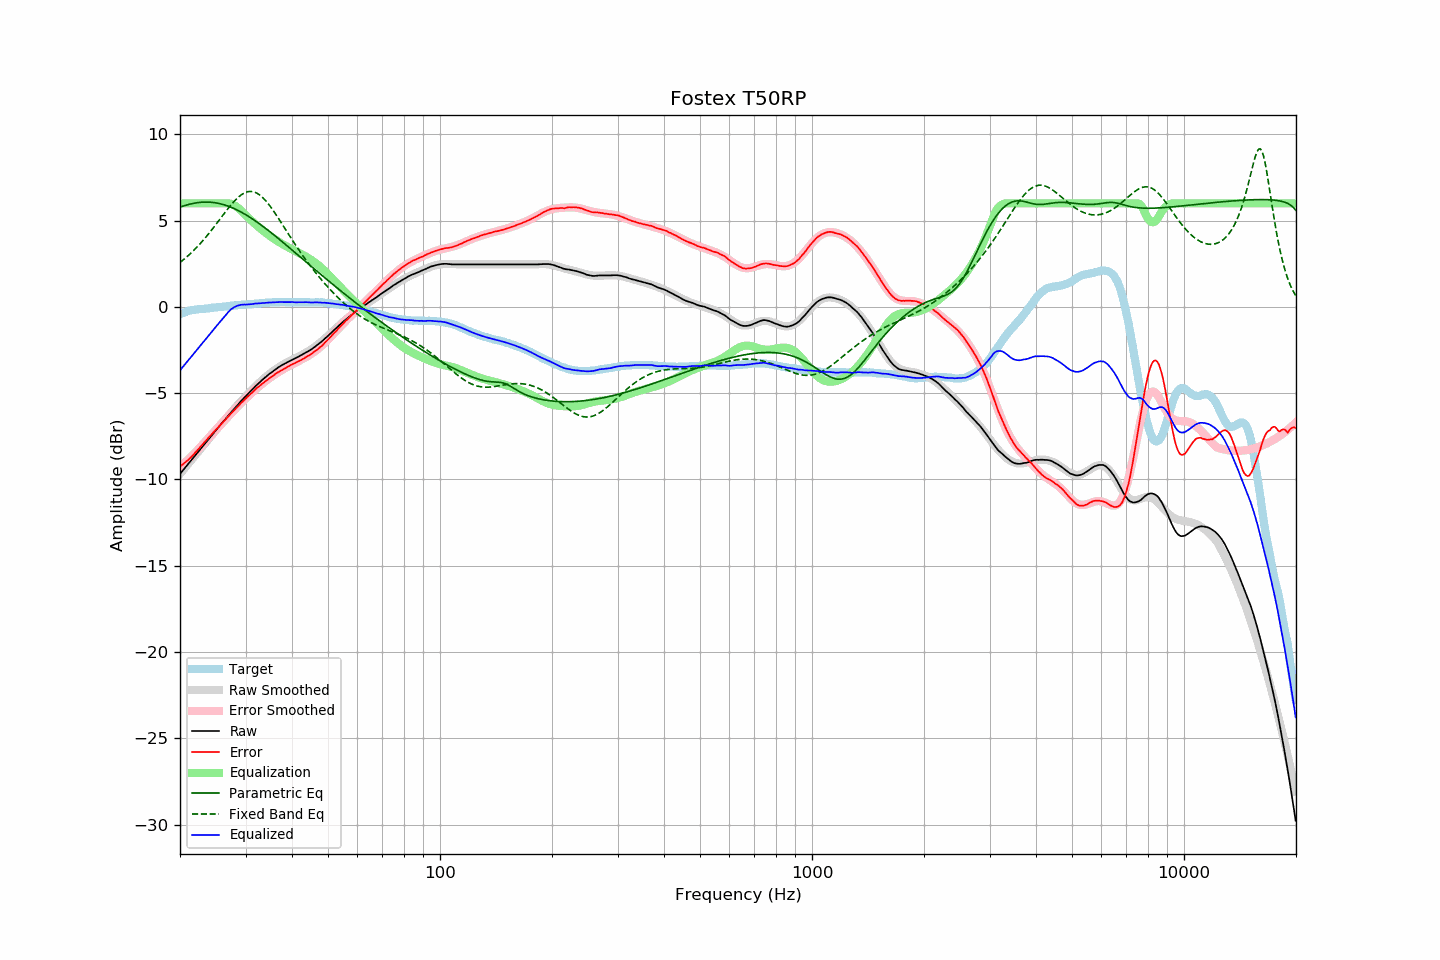

Data behind this chart, as committed beside it:
frequency, raw, error, smoothed, error_smoothed, equalization, parametric_eq, fixed_band_eq, equalized_raw, equalized_smoothed, target
20.00, -9.68, -9.25, -9.68, -9.27, 6.00, 5.78, 2.57, -3.68, -3.68, -0.43
20.20, -9.57, -9.18, -9.57, -9.19, 6.00, 5.81, 2.65, -3.57, -3.57, -0.39
20.40, -9.45, -9.11, -9.45, -9.11, 6.00, 5.84, 2.72, -3.45, -3.45, -0.35
20.61, -9.34, -9.02, -9.34, -9.03, 6.00, 5.87, 2.80, -3.34, -3.34, -0.32
20.81, -9.22, -8.95, -9.23, -8.94, 6.00, 5.90, 2.88, -3.22, -3.23, -0.28
21.02, -9.12, -8.88, -9.11, -8.85, 6.00, 5.93, 2.96, -3.12, -3.11, -0.24
21.23, -9.01, -8.79, -9.00, -8.76, 6.00, 5.95, 3.05, -3.01, -3.00, -0.22
21.44, -8.88, -8.69, -8.89, -8.67, 6.00, 5.97, 3.13, -2.88, -2.89, -0.20
21.66, -8.78, -8.60, -8.77, -8.58, 6.00, 5.99, 3.22, -2.78, -2.77, -0.18
21.87, -8.66, -8.49, -8.66, -8.48, 6.00, 6.01, 3.32, -2.66, -2.66, -0.17
22.09, -8.54, -8.40, -8.55, -8.39, 6.00, 6.03, 3.41, -2.54, -2.55, -0.15
22.31, -8.43, -8.29, -8.43, -8.29, 6.00, 6.04, 3.51, -2.43, -2.43, -0.14
22.54, -8.32, -8.19, -8.32, -8.19, 6.00, 6.05, 3.61, -2.32, -2.32, -0.13
22.76, -8.20, -8.08, -8.20, -8.08, 6.00, 6.06, 3.71, -2.20, -2.20, -0.12
22.99, -8.10, -7.98, -8.09, -7.98, 6.00, 6.07, 3.82, -2.10, -2.09, -0.12
23.22, -7.98, -7.86, -7.98, -7.87, 6.00, 6.07, 3.92, -1.98, -1.98, -0.11
23.45, -7.86, -7.76, -7.86, -7.77, 6.00, 6.07, 4.03, -1.86, -1.86, -0.10
23.69, -7.75, -7.66, -7.75, -7.66, 6.00, 6.07, 4.14, -1.75, -1.75, -0.09
23.92, -7.63, -7.55, -7.63, -7.56, 6.00, 6.07, 4.26, -1.63, -1.63, -0.08
24.16, -7.51, -7.45, -7.52, -7.46, 6.00, 6.06, 4.37, -1.51, -1.52, -0.06
24.40, -7.40, -7.36, -7.41, -7.35, 6.00, 6.05, 4.49, -1.40, -1.41, -0.04
24.65, -7.30, -7.25, -7.30, -7.25, 6.00, 6.04, 4.61, -1.30, -1.30, -0.04
24.89, -7.18, -7.15, -7.19, -7.15, 6.00, 6.03, 4.73, -1.18, -1.19, -0.03
25.14, -7.07, -7.05, -7.07, -7.05, 6.00, 6.01, 4.86, -1.07, -1.07, -0.02
25.39, -6.96, -6.95, -6.96, -6.95, 6.00, 6.00, 4.98, -0.96, -0.96, -0.01
25.65, -6.86, -6.86, -6.85, -6.85, 6.00, 5.98, 5.10, -0.86, -0.85, 0.00
25.91, -6.75, -6.75, -6.74, -6.75, 6.00, 5.95, 5.23, -0.75, -0.74, 0.00
26.16, -6.63, -6.65, -6.63, -6.65, 6.00, 5.93, 5.35, -0.63, -0.63, 0.01
26.43, -6.53, -6.55, -6.52, -6.55, 6.00, 5.90, 5.47, -0.53, -0.52, 0.02
26.69, -6.42, -6.45, -6.42, -6.45, 6.00, 5.87, 5.59, -0.42, -0.42, 0.03
26.96, -6.31, -6.36, -6.31, -6.35, 6.00, 5.84, 5.71, -0.31, -0.31, 0.05
27.23, -6.20, -6.26, -6.20, -6.25, 5.99, 5.80, 5.83, -0.21, -0.21, 0.06
27.50, -6.09, -6.16, -6.09, -6.15, 5.96, 5.76, 5.94, -0.12, -0.13, 0.07
27.77, -5.98, -6.05, -5.98, -6.06, 5.93, 5.72, 6.04, -0.06, -0.06, 0.07
28.05, -5.87, -5.96, -5.88, -5.96, 5.88, 5.68, 6.15, 0.00, -0.00, 0.09
28.33, -5.77, -5.86, -5.77, -5.86, 5.81, 5.64, 6.24, 0.04, 0.04, 0.09
28.62, -5.67, -5.76, -5.67, -5.77, 5.74, 5.59, 6.33, 0.08, 0.08, 0.10
28.90, -5.56, -5.67, -5.56, -5.67, 5.67, 5.55, 6.41, 0.10, 0.10, 0.11
29.19, -5.46, -5.56, -5.46, -5.58, 5.58, 5.50, 6.48, 0.12, 0.12, 0.11
29.48, -5.35, -5.49, -5.36, -5.48, 5.48, 5.44, 6.55, 0.13, 0.12, 0.13
29.78, -5.26, -5.39, -5.26, -5.39, 5.39, 5.39, 6.60, 0.14, 0.13, 0.13
30.08, -5.17, -5.31, -5.16, -5.30, 5.30, 5.34, 6.64, 0.13, 0.14, 0.14
30.38, -5.07, -5.21, -5.06, -5.21, 5.21, 5.28, 6.67, 0.14, 0.15, 0.14
30.68, -4.98, -5.14, -4.97, -5.12, 5.12, 5.22, 6.68, 0.15, 0.15, 0.16
30.99, -4.88, -5.04, -4.87, -5.03, 5.03, 5.16, 6.69, 0.16, 0.16, 0.16
31.30, -4.79, -4.95, -4.78, -4.95, 4.95, 5.10, 6.68, 0.16, 0.17, 0.17
31.61, -4.69, -4.86, -4.69, -4.86, 4.86, 5.04, 6.66, 0.18, 0.18, 0.18
31.93, -4.59, -4.77, -4.60, -4.78, 4.78, 4.97, 6.63, 0.20, 0.19, 0.19
32.24, -4.50, -4.69, -4.51, -4.70, 4.70, 4.91, 6.58, 0.20, 0.19, 0.18
32.57, -4.42, -4.62, -4.42, -4.62, 4.62, 4.84, 6.52, 0.21, 0.20, 0.20
32.89, -4.33, -4.55, -4.33, -4.54, 4.54, 4.78, 6.45, 0.21, 0.21, 0.21
33.22, -4.25, -4.46, -4.25, -4.47, 4.47, 4.71, 6.37, 0.22, 0.22, 0.22
33.55, -4.16, -4.39, -4.16, -4.39, 4.39, 4.64, 6.28, 0.23, 0.23, 0.23
33.89, -4.09, -4.32, -4.08, -4.32, 4.32, 4.57, 6.19, 0.23, 0.23, 0.24
34.23, -4.01, -4.25, -4.00, -4.25, 4.25, 4.50, 6.08, 0.24, 0.24, 0.24
34.57, -3.93, -4.18, -3.93, -4.18, 4.18, 4.42, 5.96, 0.25, 0.25, 0.25
34.92, -3.86, -4.11, -3.85, -4.11, 4.11, 4.35, 5.84, 0.25, 0.25, 0.25
35.27, -3.79, -4.05, -3.78, -4.04, 4.04, 4.28, 5.71, 0.26, 0.26, 0.26
35.62, -3.72, -3.98, -3.71, -3.98, 3.98, 4.20, 5.58, 0.26, 0.27, 0.27
35.97, -3.64, -3.91, -3.65, -3.92, 3.92, 4.13, 5.45, 0.27, 0.27, 0.27
... 635 more rows
